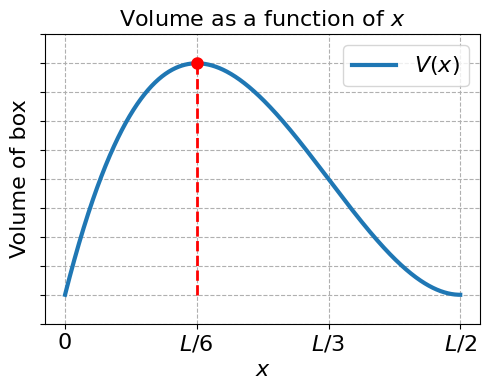

Reproduce this figure in Python.

import numpy as np
import scipy as sp
import matplotlib.pyplot as plt

plt.rcParams["font.family"] = "sans-serif"
plt.rcParams["font.sans-serif"] = "OpenSans-Regular"

FONTSIZE = 16


L = 30
x = np.linspace(0, L / 2, num=2 ** 10)
V = lambda x, L: (L - 2 * x) ** 2 * x

fig = plt.figure(figsize=(5, 4))
plt.title("Volume as a function of $x$", fontsize=FONTSIZE)

plt.plot(x, V(x, L), label="$V(x)$", lw=3)
plt.scatter(L / 6, V(L / 6, L), lw=3, color="red", zorder=15)
plt.plot([L / 6, L / 6], [0, V(L / 6, L)], "--", lw=2, color="red", zorder=15)

plt.legend(loc="best", fontsize=FONTSIZE)
plt.xlabel("$x$", fontsize=FONTSIZE)
plt.ylabel("Volume of box", fontsize=FONTSIZE)

plt.xticks(
    [0, L / 6, 2 * L / 6, L / 2], ["0", "$L/6$", "$L/3$", "$L/2$"], fontsize=FONTSIZE
)

arr, labels = plt.yticks()
plt.yticks(arr, ["" for i in arr])

plt.grid(True, zorder=-15, ls="--")
plt.tight_layout()
#plt.savefig("paper_box_volume.pdf")
plt.show()
